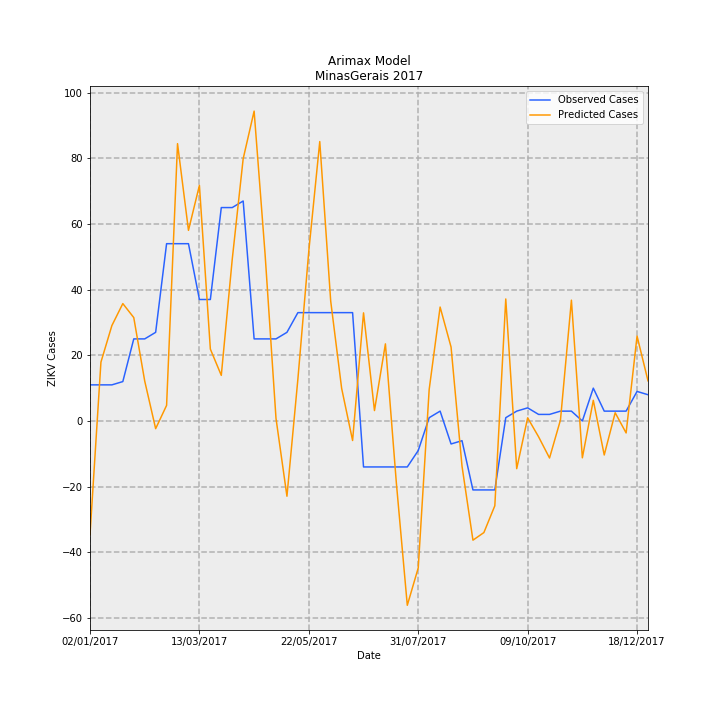

Data behind this chart, as committed beside it:
Date, predictions_incidence, observed_incidence, Predicted Cases, Observed Cases, error
02/01/2017, -0.1641, 0.05208, -34.66, 11.0, 45.66
09/01/2017, 0.08492, 0.05208, 17.93, 11.0, -6.935
16/01/2017, 0.1376, 0.05208, 29.06, 11.0, -18.06
23/01/2017, 0.1693, 0.05682, 35.75, 12, -23.75
30/01/2017, 0.1491, 0.1184, 31.5, 25, -6.497
06/02/2017, 0.05766, 0.1184, 12.18, 25, 12.82
13/02/2017, -0.01109, 0.1278, -2.343, 27.0, 29.34
20/02/2017, 0.02248, 0.2557, 4.748, 54.0, 49.25
27/02/2017, 0.4, 0.2557, 84.47, 54.0, -30.47
06/03/2017, 0.2749, 0.2557, 58.06, 54.0, -4.063
13/03/2017, 0.3398, 0.1752, 71.77, 37, -34.77
20/03/2017, 0.1037, 0.1752, 21.9, 37, 15.1
27/03/2017, 0.06579, 0.3078, 13.89, 65.0, 51.11
03/04/2017, 0.2331, 0.3078, 49.23, 65.0, 15.77
10/04/2017, 0.3782, 0.3172, 79.88, 67.0, -12.88
17/04/2017, 0.4469, 0.1184, 94.38, 25, -69.38
24/04/2017, 0.241, 0.1184, 50.89, 25, -25.89
01/05/2017, 0.003723, 0.1184, 0.7863, 25, 24.21
08/05/2017, -0.1085, 0.1278, -22.92, 27.0, 49.92
15/05/2017, 0.06043, 0.1563, 12.76, 33.0, 20.24
22/05/2017, 0.2454, 0.1563, 51.84, 33.0, -18.84
29/05/2017, 0.4029, 0.1563, 85.1, 33.0, -52.1
05/06/2017, 0.1729, 0.1563, 36.51, 33.0, -3.506
12/06/2017, 0.04701, 0.1563, 9.927, 33.0, 23.07
19/06/2017, -0.02817, 0.1563, -5.949, 33.0, 38.95
26/06/2017, 0.1559, -0.06629, 32.93, -14.0, -46.93
03/07/2017, 0.01502, -0.06629, 3.172, -14.0, -17.17
10/07/2017, 0.1112, -0.06629, 23.49, -14.0, -37.49
17/07/2017, -0.08927, -0.06629, -18.85, -14.0, 4.854
24/07/2017, -0.2658, -0.06629, -56.14, -14.0, 42.14
31/07/2017, -0.2119, -0.04261, -44.76, -9, 35.76
07/08/2017, 0.04544, 0.004735, 9.596, 1, -8.596
14/08/2017, 0.1643, 0.0142, 34.7, 3, -31.7
21/08/2017, 0.1066, -0.03314, 22.52, -7.0, -29.52
28/08/2017, -0.06499, -0.02841, -13.73, -6, 7.725
04/09/2017, -0.1719, -0.09943, -36.31, -21.0, 15.31
11/09/2017, -0.1609, -0.09943, -33.99, -21.0, 12.99
18/09/2017, -0.1223, -0.09943, -25.82, -21.0, 4.82
25/09/2017, 0.176, 0.004735, 37.16, 1, -36.16
02/10/2017, -0.06876, 0.0142, -14.52, 3, 17.52
09/10/2017, 0.004488, 0.01894, 0.9479, 4, 3.052
16/10/2017, -0.02282, 0.00947, -4.819, 2, 6.819
23/10/2017, -0.0534, 0.00947, -11.28, 2, 13.28
30/10/2017, 0.001483, 0.0142, 0.3132, 3, 2.687
06/11/2017, 0.1742, 0.0142, 36.8, 3, -33.8
13/11/2017, -0.05312, 0.0, -11.22, 0.0, 11.22
20/11/2017, 0.0298, 0.04735, 6.293, 10, 3.707
27/11/2017, -0.04905, 0.0142, -10.36, 3, 13.36
04/12/2017, 0.01189, 0.0142, 2.511, 3, 0.4893
11/12/2017, -0.01726, 0.0142, -3.646, 3, 6.646
18/12/2017, 0.1224, 0.04261, 25.85, 9, -16.85
25/12/2017, 0.0579, 0.03788, 12.23, 8, -4.229
